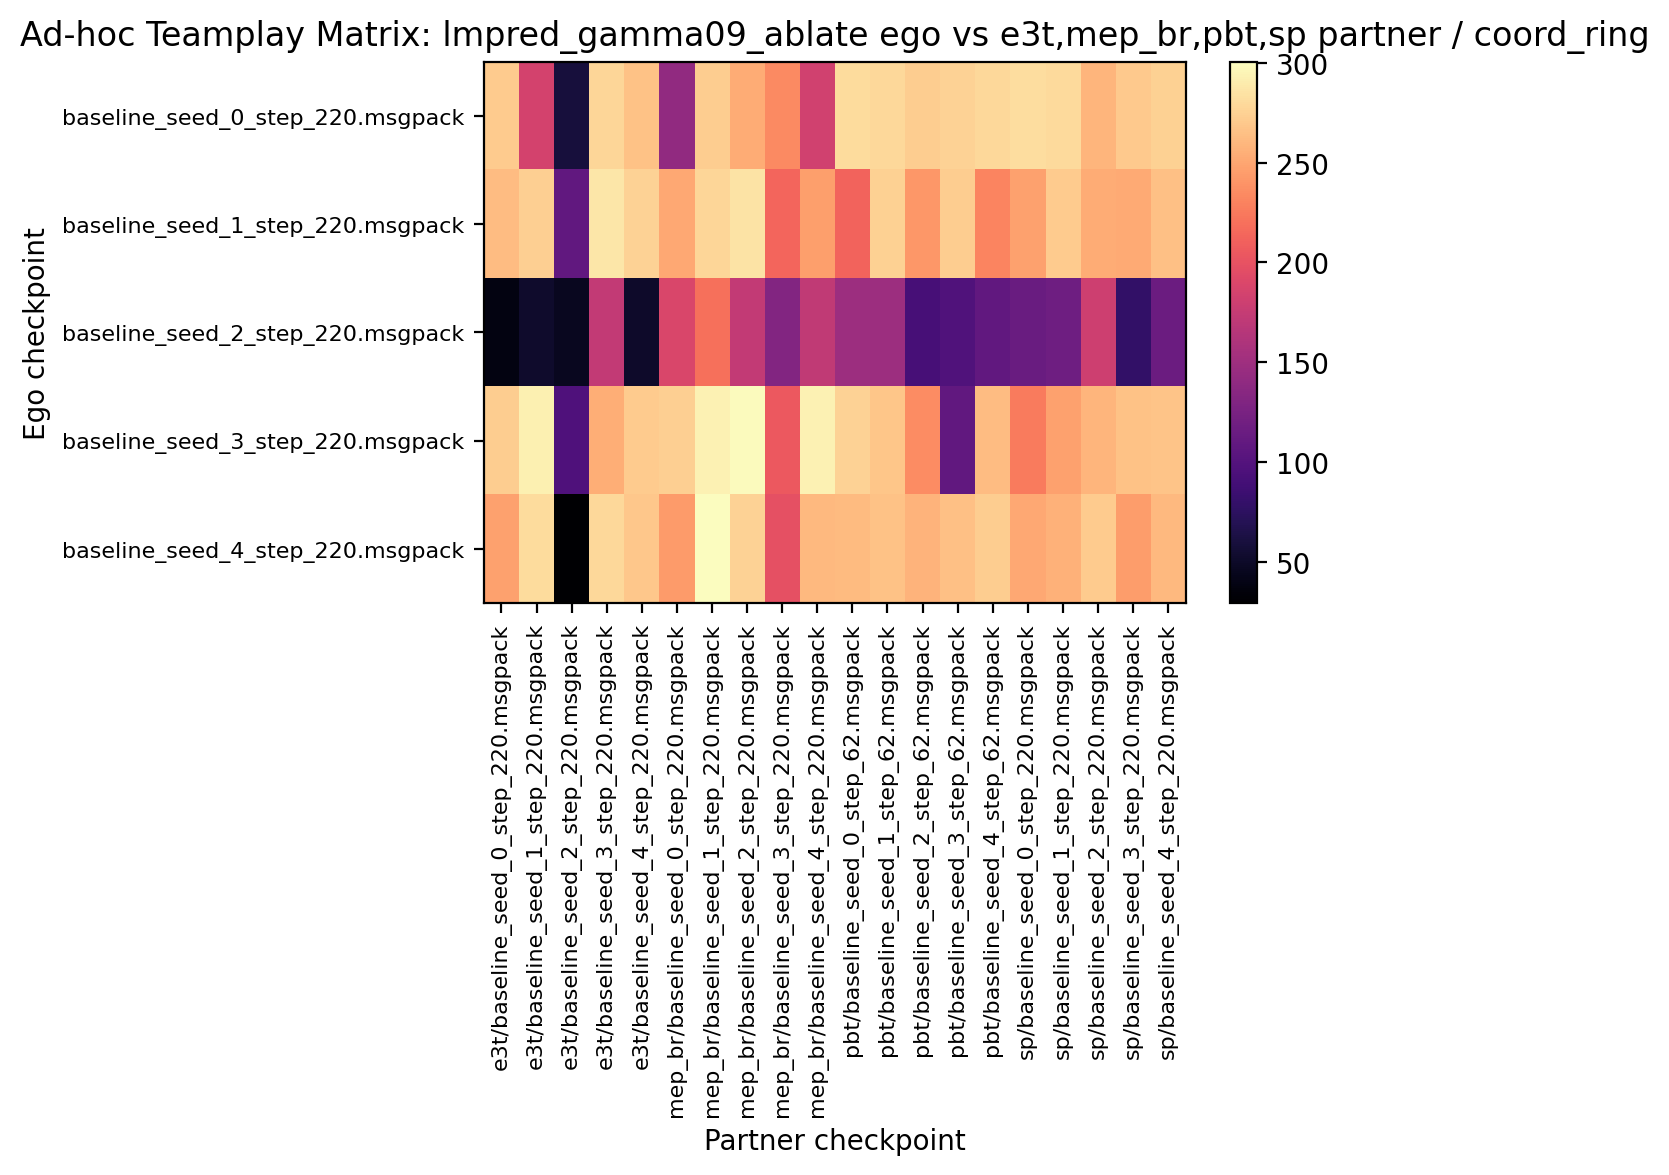

The file beside this chart, header and first rows:
271.093750, 184.843750, 59.687500, 278.125000, 266.250000, 141.406250, 272.812500, 252.968750, 234.843750, 182.968750, 280.625000, 278.437500, 272.031250, 276.250000, 278.593750, 281.718750, 280.468750, 258.593750, 270.156250, 275.000000
263.3, 273.6, 109.1, 286.9, 275.9, 251.6, 277.8, 285.2, 213, 245.9, 212.3, 274.5, 242.3, 272.2, 230.9, 247.2, 271.7, 253.1, 252.8, 265.3
37.97, 51.88, 45.31, 172.8, 51.41, 188.4, 219.5, 172.7, 132, 171.9, 148.8, 149.1, 91.72, 98.12, 109.5, 114.4, 118.1, 180.8, 78.91, 115.5
272.2, 292.2, 96.88, 254.8, 271.4, 273.8, 294.1, 299.1, 204.2, 293.6, 275.3, 268.6, 235.3, 109.7, 263.4, 226.4, 246.7, 258.9, 265.9, 267.7
247, 280.8, 29.38, 278.4, 269.8, 243.6, 300.6, 275.6, 198.3, 261.2, 261.7, 266.1, 257.2, 264.7, 273, 251.9, 256.6, 271.2, 245.5, 260.9
